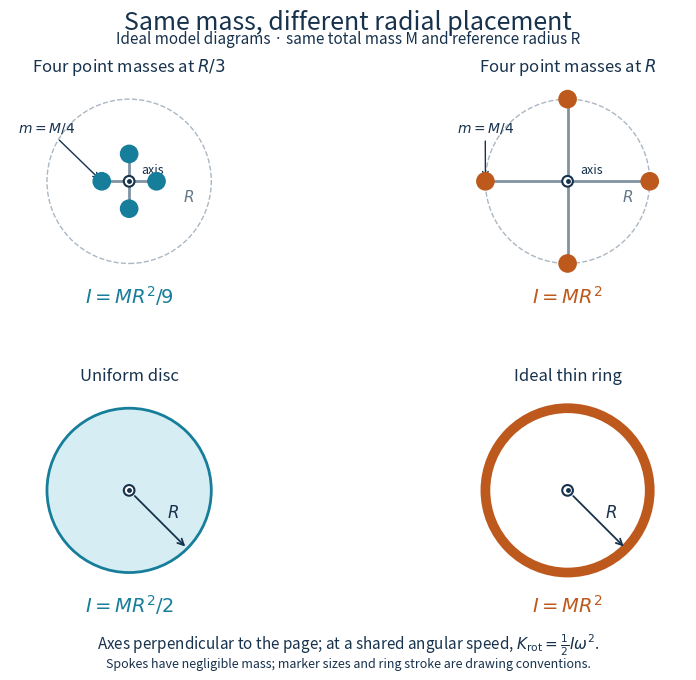

This figure's Python source: (Note: this script raises an exception after producing the figure.)
"""Original ideal mass-distribution diagrams; no measured data.

Run from _media: MPLBACKEND=Agg MPLCONFIGDIR=/tmp/codex-wiki-matplotlib
python3 ../rotational-inertia-energy-mass-distribution.py
Tested with Python 3.14.4, NumPy 2.3.5, Matplotlib 3.10.7.
"""

from pathlib import Path

import matplotlib.pyplot as plt
from matplotlib.patches import Circle
import numpy as np


NAVY = "#17324d"
TEAL = "#167d9a"
ORANGE = "#bd591c"


def axis_symbol(ax, xy=(0, 0)):
    ax.add_patch(Circle(xy, 0.065, facecolor="white", edgecolor=NAVY, lw=1.5, zorder=5))
    ax.plot(*xy, ".", color=NAVY, markersize=5, zorder=6)


def main():
    plt.rcParams.update({"font.size": 11, "text.color": NAVY, "mathtext.fontset": "dejavusans"})
    fig, axes = plt.subplots(2, 2, figsize=(9, 6.8), facecolor="white")
    fig.subplots_adjust(left=0.05, right=0.95, bottom=0.13, top=0.86, hspace=0.65, wspace=0.18)
    fig.suptitle("Same mass, different radial placement", fontsize=18, y=0.975)
    fig.text(0.5, 0.925, "Ideal model diagrams · same total mass M and reference radius R", ha="center", fontsize=11)

    for ax in axes.flat:
        ax.set_aspect("equal")
        ax.set_xlim(-1.45, 1.45)
        ax.set_ylim(-1.14, 1.14)
        ax.axis("off")

    for ax, radius, color in zip(axes[0], [1 / 3, 1], [TEAL, ORANGE]):
        ax.add_patch(Circle((0, 0), 1, fill=False, edgecolor="#abb7c2", linestyle="--", lw=1))
        for theta in np.arange(4) * np.pi / 2:
            x, y = radius * np.cos(theta), radius * np.sin(theta)
            ax.plot([0, x], [0, y], color="#8193a3", lw=2)
            ax.add_patch(Circle((x, y), 0.105, color=color, zorder=4))
        axis_symbol(ax)
        ax.text(0.15, 0.09, "axis", fontsize=9)
        ax.annotate(r"$m=M/4$", xy=(-radius, 0), xytext=(-1.35, 0.60), fontsize=10,
                    arrowprops={"arrowstyle": "->", "color": NAVY}, ha="left")
        ax.text(0.66, -0.25, r"$R$", color="#667787")
    axes[0, 0].set_title(r"Four point masses at $R/3$", fontsize=12, pad=12)
    axes[0, 1].set_title(r"Four point masses at $R$", fontsize=12, pad=12)
    axes[0, 0].text(0.5, -0.15, r"$I=MR^2/9$", transform=axes[0, 0].transAxes, ha="center", fontsize=14, color=TEAL)
    axes[0, 1].text(0.5, -0.15, r"$I=MR^2$", transform=axes[0, 1].transAxes, ha="center", fontsize=14, color=ORANGE)

    disk, ring = axes[1]
    disk.add_patch(Circle((0, 0), 1, facecolor="#d6eef3", edgecolor=TEAL, lw=2))
    ring.add_patch(Circle((0, 0), 1, fill=False, edgecolor=ORANGE, lw=7))
    for ax in [disk, ring]:
        axis_symbol(ax)
        ax.annotate("", xy=(0.7071, -0.7071), xytext=(0.045, -0.045),
                    arrowprops={"arrowstyle": "->", "color": NAVY, "lw": 1.3})
        ax.text(0.46, -0.33, r"$R$", fontsize=12)
    disk.set_title("Uniform disc", fontsize=12, pad=12)
    ring.set_title("Ideal thin ring", fontsize=12, pad=12)
    disk.text(0.5, -0.15, r"$I=MR^2/2$", transform=disk.transAxes, ha="center", fontsize=14, color=TEAL)
    ring.text(0.5, -0.15, r"$I=MR^2$", transform=ring.transAxes, ha="center", fontsize=14, color=ORANGE)

    fig.text(0.5, 0.035, r"Axes perpendicular to the page; at a shared angular speed, $K_{\rm rot}=\frac{1}{2}I\omega^2$.", ha="center", fontsize=11)
    fig.text(0.5, 0.008, "Spokes have negligible mass; marker sizes and ring stroke are drawing conventions.", ha="center", fontsize=9)
    output = Path(__file__).with_suffix(".png").name
    fig.savefig(output, dpi=120, facecolor="white", transparent=False)
    plt.close(fig)


if __name__ == "__main__":
    main()
